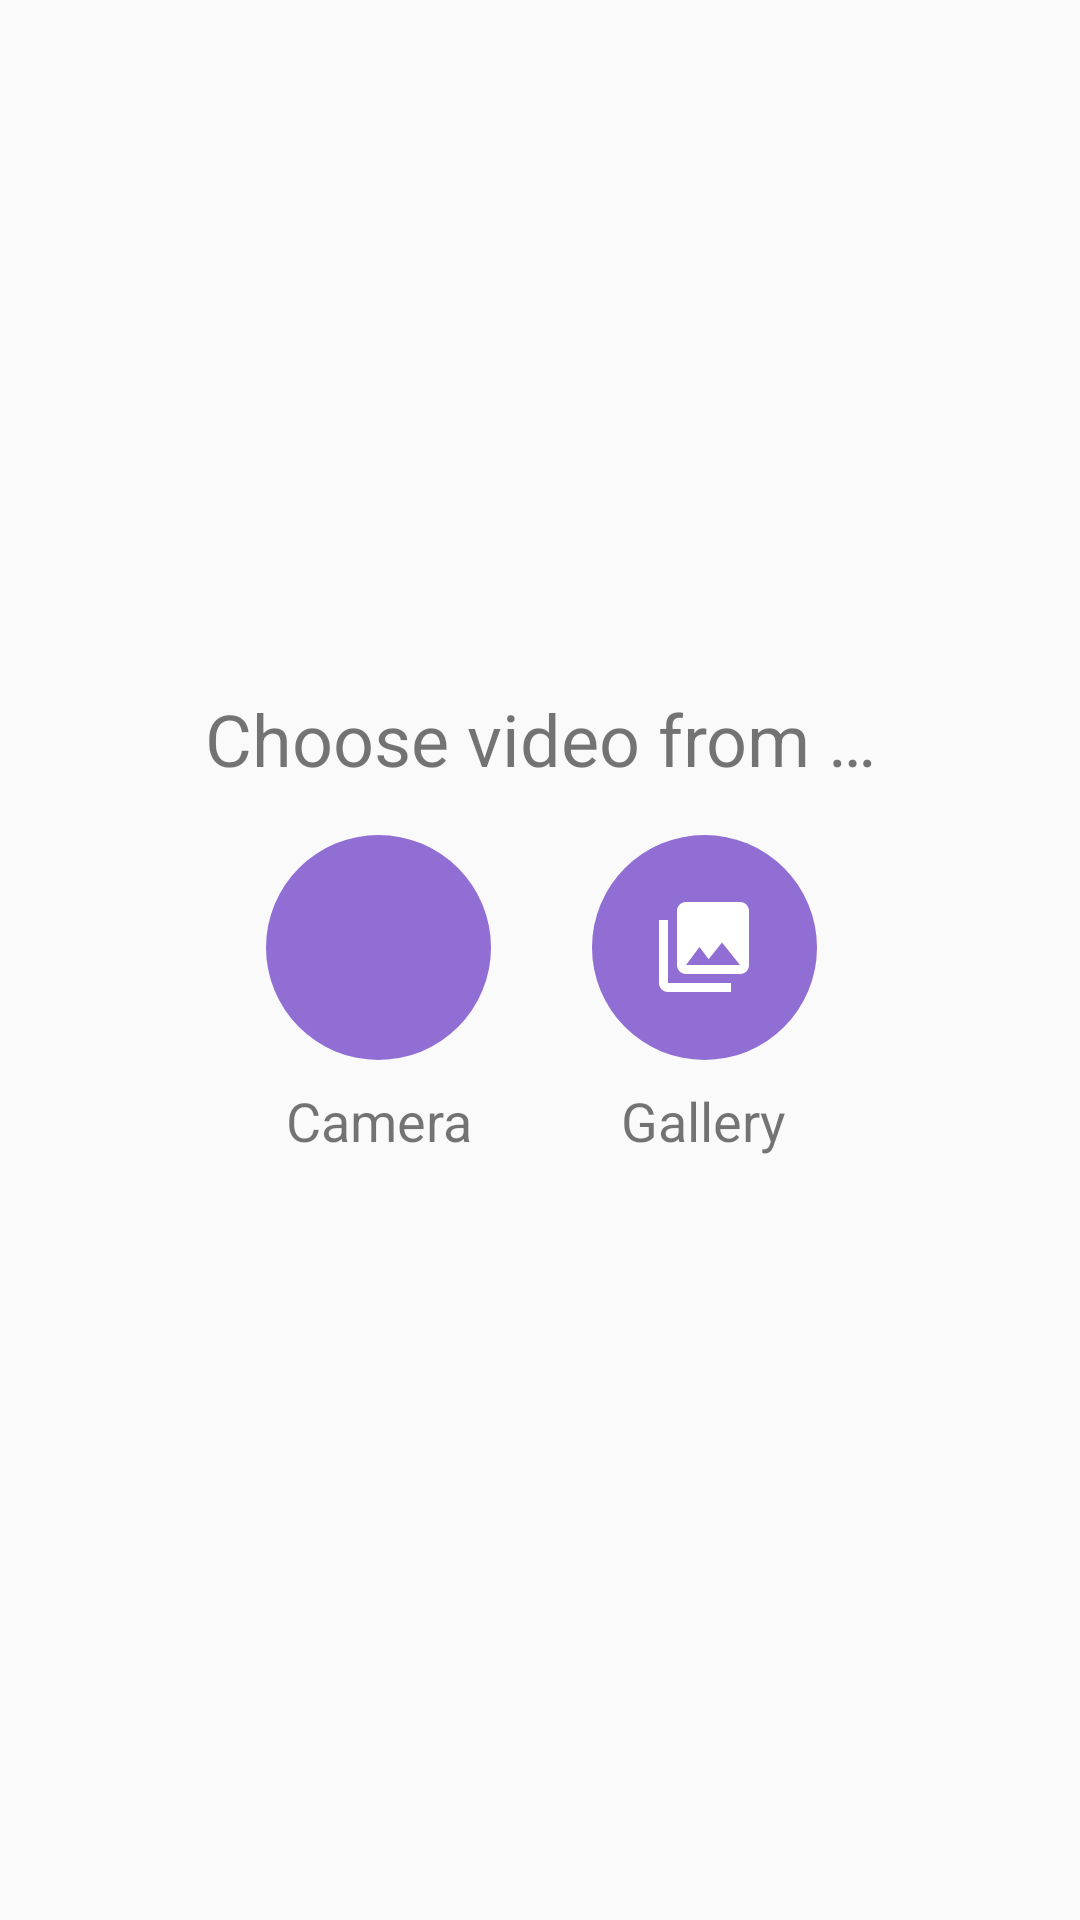

Produce the Android XML layout that renders to this screen, including the resource entries it uses.
<!-- AndroidManifest.xml: application theme AppTheme -->
<!-- res/layout/activity_main.xml -->
<?xml version="1.0" encoding="utf-8"?>
<LinearLayout xmlns:android="http://schemas.android.com/apk/res/android"
    android:orientation="vertical"
    android:layout_width="match_parent"
    android:layout_height="match_parent"
    android:gravity="center">

    <TextView
        android:layout_width="match_parent"
        android:layout_height="wrap_content"
        android:gravity="center"
        android:text="@string/title_main"
        android:textSize="24sp"/>

    <LinearLayout
        android:layout_width="match_parent"
        android:layout_height="wrap_content"
        android:gravity="center"
        android:orientation="horizontal">

        <LinearLayout
            android:layout_width="wrap_content"
            android:layout_height="wrap_content"
            android:padding="16dp"
            android:gravity="center"
            android:orientation="vertical">

            <RelativeLayout
                android:id="@+id/btnCamera"
                android:layout_width="wrap_content"
                android:layout_height="wrap_content">

                <ImageView
                    android:layout_width="wrap_content"
                    android:layout_height="wrap_content"
                    android:background="@drawable/circle_purple_transparent"/>

                <ImageView
                    android:layout_width="wrap_content"
                    android:layout_height="wrap_content"
                    android:layout_centerInParent="true"
                    android:src="@drawable/ic_photo_camera"/>

            </RelativeLayout>

            <TextView
                android:layout_width="wrap_content"
                android:layout_height="wrap_content"
                android:padding="8dp"
                android:text="@string/msg_camera"
                android:textSize="18sp"/>

        </LinearLayout>

        <LinearLayout
            android:layout_width="wrap_content"
            android:layout_height="wrap_content"
            android:gravity="center"
            android:padding="16dp"
            android:orientation="vertical">

            <RelativeLayout
                android:id="@+id/btnGallery"
                android:layout_width="wrap_content"
                android:layout_height="wrap_content">

                <ImageView
                    android:layout_width="wrap_content"
                    android:layout_height="wrap_content"
                    android:background="@drawable/circle_purple_transparent"/>
                <ImageView
                    android:layout_width="wrap_content"
                    android:layout_height="wrap_content"
                    android:layout_centerInParent="true"
                    android:src="@drawable/ic_photo_library"/>

            </RelativeLayout>

            <TextView
                android:layout_width="wrap_content"
                android:layout_height="wrap_content"
                android:padding="8dp"
                android:text="@string/msg_gallery"
                android:textSize="18sp"/>

        </LinearLayout>

    </LinearLayout>

</LinearLayout>
<!-- resources referenced by this layout -->
<resources>
  <!-- drawable circle_purple_transparent (drawable) -->
  <?xml version="1.0" encoding="utf-8"?>
  <shape xmlns:android="http://schemas.android.com/apk/res/android"
      android:shape="oval">
      <size android:height="75dp" android:width="75dp"/>
      <solid android:color="#AA5D29C1"/>
  </shape>
  <!-- drawable ic_photo_library: png bitmap (drawable-hdpi, 382 bytes) -->
  <string name="msg_camera">Camera</string>
  <string name="msg_gallery">Gallery</string>
  <string name="title_main">Choose video from …</string>
  <style name="AppTheme" parent="Theme.AppCompat.Light.DarkActionBar">
          
          <item name="colorPrimary">@color/colorPrimary</item>
          <item name="colorPrimaryDark">@color/colorPrimaryDark</item>
          <item name="colorAccent">@color/colorAccent</item>
      </style>
  <color name="colorPrimary">#ab47bc</color>
  <color name="colorPrimaryDark">#790e8b</color>
  <color name="colorAccent">#FF4081</color>
</resources>
